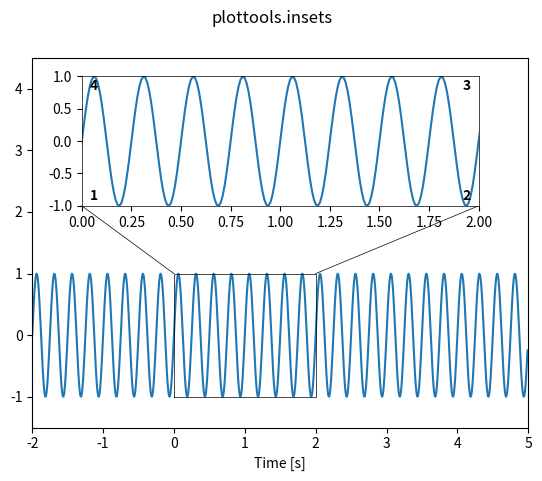

Write Python code to recreate this figure.
"""
Insets made easy.


## Axes member functions

- `inset()`: add an inset in relative axes coordinates.
  ![inset](figures/insets-inset.png)
- `zoomed_inset()`: add an inset for displaying zoomed-in data.
  ![zoomed_inset](figures/insets-zoomed_inset.png)


## Install/uninstall insets functions

You usually do not need to call these functions. Upon loading the insets
module, `install_insets()` is called automatically.

- `install_insets()`: install functions of the insets module in matplotlib.
- `uninstall_insets()`: uninstall all code of the insets module from matplotlib.
"""

import numpy as np
import matplotlib as mpl
import matplotlib.pyplot as plt


def inset(ax, *pos):
    """
    Add an inset in relative axes coordinates.

    Parameters
    ----------
    ax: matplotlib axes
        Axes to which the inset is added.
    pos: sequence of floats
        Position of the inset in axes coordinates (x0, y0, x1, y1),
        each ranging between 0 and 1 for position inside `ax`.

    Returns
    -------
    axi: matplotlib axes
        Axes of the inset.

    Examples
    --------
    ```py
    import matplotlib.pyplot as plt
    import plottools.insets
    
    fig, ax = plt.subplots()
    x = np.arange(-2.0, 5.0, 0.01)
    y = np.sin(2.0*np.pi*4.0*x)
    ax.plot(x, y)
    ax.set_xlim(-2.0, 5.0)
    ax.set_xlabel('Time [ms]')
    ax.set_ylim(-1.5, 4.5)
    ax.set_ylabel('Voltage [mV]')

    axi = ax.inset(0.2, 0.6, 0.9, 0.95)
    x = np.linspace(0, 1, 50)
    axi.plot(x, x**2, 'r')
    plt.show()
    ```
    ![inset](figures/insets-inset.png)
    """
    # inset:
    x0, y0, width, height = ax.get_position().bounds
    if len(pos) == 1:
        pos = pos[0]
    axi = ax.get_figure().add_axes([x0+pos[0]*width, y0+pos[1]*height,
                                    (pos[2]-pos[0])*width,
                                    (pos[3]-pos[1])*height])
    return axi
    

def zoomed_inset(ax, pos, box, lines=None, **kwargs):
    """
    Add an inset for displaying zoomed-in data.

    The limits of the inset are set according to `box`. Additionally
    a frame is drawn around the zoomed-in region and optionally
    lines connecting the zoommed-in region with the inset.

    Do not change the limits of `ax` after calling this function.

    Parameters
    ----------
    ax: matplotlib axes
        Axes to which the inset is added.
    pos: sequence of floats
        Position of the inset in axes coordinates (x0, y0, x1, y1),
        each ranging between 0 and 1 for position inside `ax`.
    box: sequence of floats
        Zoomed in region in data coordinates (x0, y0, x1, y1)
        used for drawing a frame and setting the limits of the inset.
    lines: sequence of two-tuples
        Additional lines to be drawn from the zoomed-in region to the inset.
        Each element in the list specifies a line by a tuple of two numbers.
        The first number specifies the corner on the zoomed region
        where the line starts, the second number the corner on the
        inset where the line ends. The corners are counted anti-clockwise and
        the bottom left corner has index '1'.
    kwargs:
        Passed on to ax.plot() for plotting the box around the zoomed-in region.
        If not otherwise specified, color is set to black and linewidth to one.

    Returns
    -------
    axi: matplotlib axes
        Axes of the inset.

    Examples
    --------
    ```py
    import matplotlib.pyplot as plt
    import plottools.insets
    
    fig, ax = plt.subplots()
    x = np.arange(-2.0, 5.0, 0.01)
    y = np.sin(2.0*np.pi*4.0*x)
    ax.plot(x, y)
    ax.set_xlim(-2.0, 5.0)
    ax.set_xlabel('Time [ms]')
    ax.set_ylim(-1.5, 4.5)
    ax.set_ylabel('Voltage [mV]')
    
    axi = ax.zoomed_inset([0.2, 0.6, 0.9, 0.95], [0.0, -1.1, 2.0, 1.1],
                          [(4, 1), (3, 2)], lw=0.5)
    axi.plot(x, y)
    plt.show()
    ```
    ![zoomed_inset](figures/insets-zoomed_inset.png)
    """
    # inset:
    axi = ax.inset(pos)
    # box to data coordinates:
    xmin, xmax = ax.get_xlim()
    ymin, ymax = ax.get_ylim()
    pos = np.array(pos)
    pos[0::2] *= np.abs(xmax - xmin)
    pos[0::2] += min(xmin, xmax)
    pos[1::2] *= np.abs(ymax - ymin)
    pos[1::2] += min(ymin, ymax)
    # drawing style for lines:
    if not 'c' in kwargs and not 'color' in kwargs:
        kwargs['c'] = 'k'
    if not 'lw' in kwargs and not 'linewidth' in kwargs:
        kwargs['lw'] = 1.0
    lw = kwargs['lw']
    # inset limits:
    axi.set_xlim(box[0], box[2])
    axi.set_ylim(box[1], box[3])
    # linewidth of inset spines:
    for s in axi.spines.values():
        s.set_linewidth(lw)
    # draw zoomed box:
    ax.plot([box[0], box[0], box[2], box[2], box[0]],
            [box[1], box[3], box[3], box[1], box[1]],
            clip_on=False, **kwargs)
    # connecting lines:
    if lines is not None:
        for p0, p1 in lines:
            p0 = (p0-1)%4
            p1 = (p1-1)%4
            x = [box[(((p0+1)%4)//2)*2], pos[(((p1+1)%4)//2)*2]]
            y = [box[1+(p0//2)*2], pos[1+(p1//2)*2]]
            ax.plot(x, y, clip_on=False, **kwargs)
    return axi


def install_insets():
    """ Install insets functions on matplotlib axes.

    This makes `inset()` and `zoomed_inset()` available as member functions
    for matplib axes.

    This function is called automatically upon importing the module.

    See also
    --------
    uninstall_insets()
    """
    if not hasattr(mpl.axes.Axes, 'inset'):
        mpl.axes.Axes.inset = inset
    if not hasattr(mpl.axes.Axes, 'zoomed_inset'):
        mpl.axes.Axes.zoomed_inset = zoomed_inset


def uninstall_insets():
    """ Uninstall insets functions from matplotlib axes.

    Call this code to disable anything that was installed by `install_insets()`.

    See also
    --------
    install_insets()
    """
    if hasattr(mpl.axes.Axes, 'inset'):
        delattr(mpl.axes.Axes, 'inset')
    if hasattr(mpl.axes.Axes, 'zoomed_inset'):
        delattr(mpl.axes.Axes, 'zoomed_inset')


install_insets()        
    

def demo():
    """ Run a demonstration of the insets module.
    """
    
    def label_corners(ax):
        ax.text(0.02, 0.02, '1', ha='left', va='bottom', fontweight='bold', transform=ax.transAxes)
        ax.text(0.98, 0.02, '2', ha='right', va='bottom', fontweight='bold', transform=ax.transAxes)
        ax.text(0.98, 0.98, '3', ha='right', va='top', fontweight='bold', transform=ax.transAxes)
        ax.text(0.02, 0.98, '4', ha='left', va='top', fontweight='bold', transform=ax.transAxes)
    
    fig, ax = plt.subplots()
    fig.suptitle('plottools.insets')
    x = np.arange(-2.0, 5.0, 0.01)
    y = np.sin(2.0*np.pi*4.0*x)
    ax.plot(x, y)
    ax.set_xlim(-2.0, 5.0)
    ax.set_ylim(-1.5, 4.5)
    ax.set_xlabel('Time [s]')
    axi = ax.zoomed_inset((0.1, 0.6, 0.9, 0.95), (0.0, -1.0, 2.0, 1.0),
                          ((4, 1), (3, 2)), lw=0.5)
    axi.plot(x, y)
    label_corners(axi)
    plt.show()


if __name__ == "__main__":
    demo()
